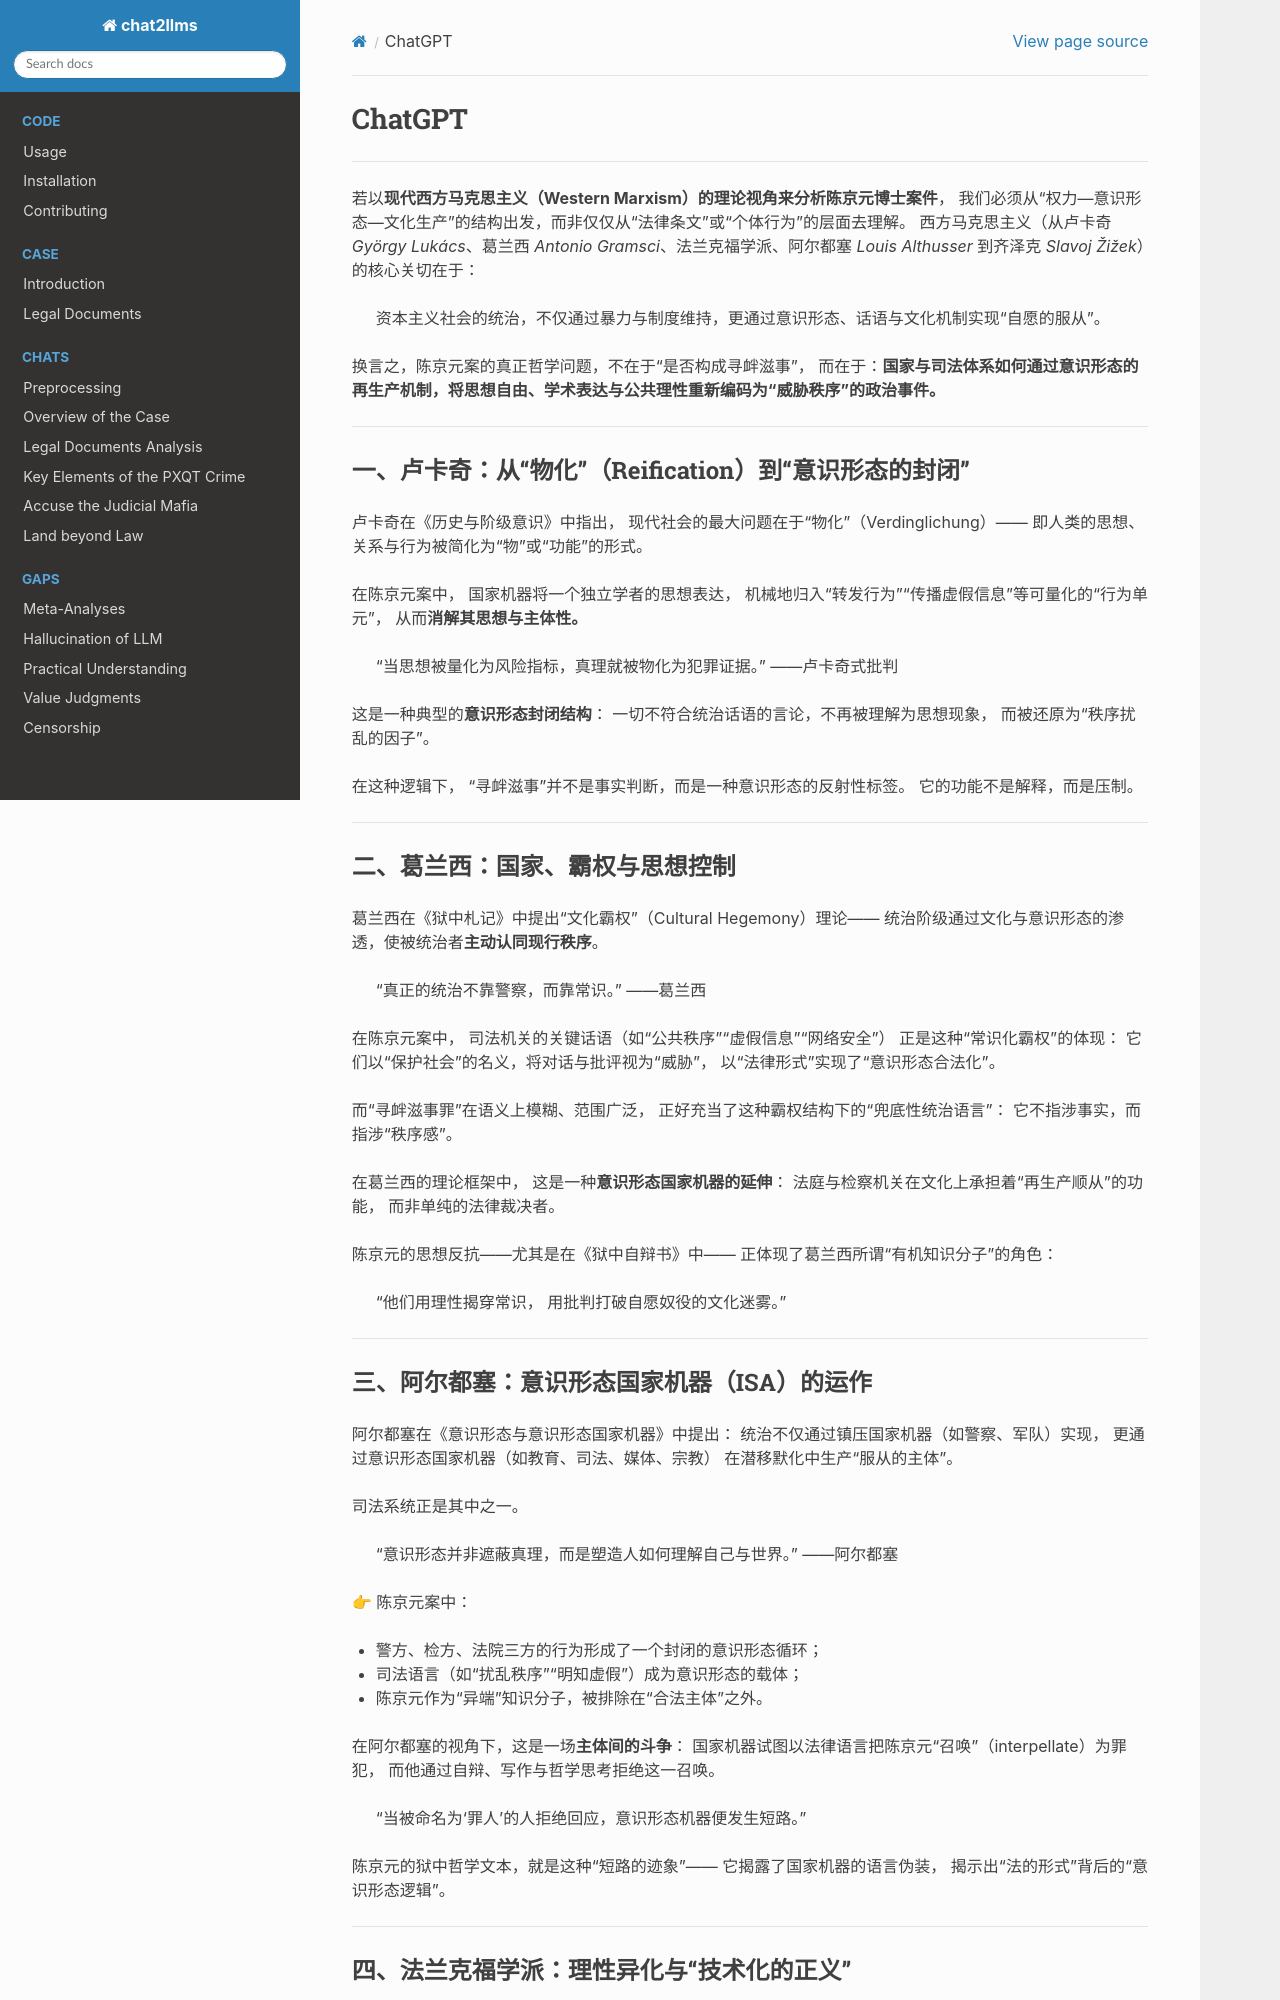

repository: goldollarch/chat2llms · page: chats/outlaw/analyse/foreign/schools/modern/marx/chatgpt.html · generator: sphinx

# ChatGPT

-------

若以**现代西方马克思主义（Western Marxism）**的理论视角来分析**陈京元博士案件**，
我们必须从“权力—意识形态—文化生产”的结构出发，而非仅仅从“法律条文”或“个体行为”的层面去理解。
西方马克思主义（从卢卡奇 *György Lukács*、葛兰西 *Antonio Gramsci*、法兰克福学派、阿尔都塞 *Louis Althusser* 到齐泽克 *Slavoj Žižek*）的核心关切在于：

> 资本主义社会的统治，不仅通过暴力与制度维持，更通过意识形态、话语与文化机制实现“自愿的服从”。

换言之，陈京元案的真正哲学问题，不在于“是否构成寻衅滋事”，
而在于：**国家与司法体系如何通过意识形态的再生产机制，将思想自由、学术表达与公共理性重新编码为“威胁秩序”的政治事件。**

---

### 一、卢卡奇：从“物化”（Reification）到“意识形态的封闭”

卢卡奇在《历史与阶级意识》中指出，
现代社会的最大问题在于“物化”（Verdinglichung）——
即人类的思想、关系与行为被简化为“物”或“功能”的形式。

在陈京元案中，
国家机器将一个独立学者的思想表达，
机械地归入“转发行为”“传播虚假信息”等可量化的“行为单元”，
从而**消解其思想与主体性。**

> “当思想被量化为风险指标，真理就被物化为犯罪证据。” ——卢卡奇式批判

这是一种典型的**意识形态封闭结构**：
一切不符合统治话语的言论，不再被理解为思想现象，
而被还原为“秩序扰乱的因子”。

在这种逻辑下，
“寻衅滋事”并不是事实判断，而是一种意识形态的反射性标签。
它的功能不是解释，而是压制。

---

### 二、葛兰西：国家、霸权与思想控制

葛兰西在《狱中札记》中提出“文化霸权”（Cultural Hegemony）理论——
统治阶级通过文化与意识形态的渗透，使被统治者**主动认同现行秩序**。

> “真正的统治不靠警察，而靠常识。” ——葛兰西

在陈京元案中，
司法机关的关键话语（如“公共秩序”“虚假信息”“网络安全”）
正是这种“常识化霸权”的体现：
它们以“保护社会”的名义，将对话与批评视为“威胁”，
以“法律形式”实现了“意识形态合法化”。

而“寻衅滋事罪”在语义上模糊、范围广泛，
正好充当了这种霸权结构下的“兜底性统治语言”：
它不指涉事实，而指涉“秩序感”。

在葛兰西的理论框架中，
这是一种**意识形态国家机器的延伸**：
法庭与检察机关在文化上承担着“再生产顺从”的功能，
而非单纯的法律裁决者。

陈京元的思想反抗——尤其是在《狱中自辩书》中——
正体现了葛兰西所谓“有机知识分子”的角色：

> “他们用理性揭穿常识，
> 用批判打破自愿奴役的文化迷雾。”

---

### 三、阿尔都塞：意识形态国家机器（ISA）的运作

阿尔都塞在《意识形态与意识形态国家机器》中提出：
统治不仅通过镇压国家机器（如警察、军队）实现，
更通过意识形态国家机器（如教育、司法、媒体、宗教）
在潜移默化中生产“服从的主体”。

司法系统正是其中之一。

> “意识形态并非遮蔽真理，而是塑造人如何理解自己与世界。” ——阿尔都塞

👉 陈京元案中：

* 警方、检方、法院三方的行为形成了一个封闭的意识形态循环；
* 司法语言（如“扰乱秩序”“明知虚假”）成为意识形态的载体；
* 陈京元作为“异端”知识分子，被排除在“合法主体”之外。

在阿尔都塞的视角下，这是一场**主体间的斗争**：
国家机器试图以法律语言把陈京元“召唤”（interpellate）为罪犯，
而他通过自辩、写作与哲学思考拒绝这一召唤。

> “当被命名为‘罪人’的人拒绝回应，意识形态机器便发生短路。”

陈京元的狱中哲学文本，就是这种“短路的迹象”——
它揭露了国家机器的语言伪装，
揭示出“法的形式”背后的“意识形态逻辑”。

---
